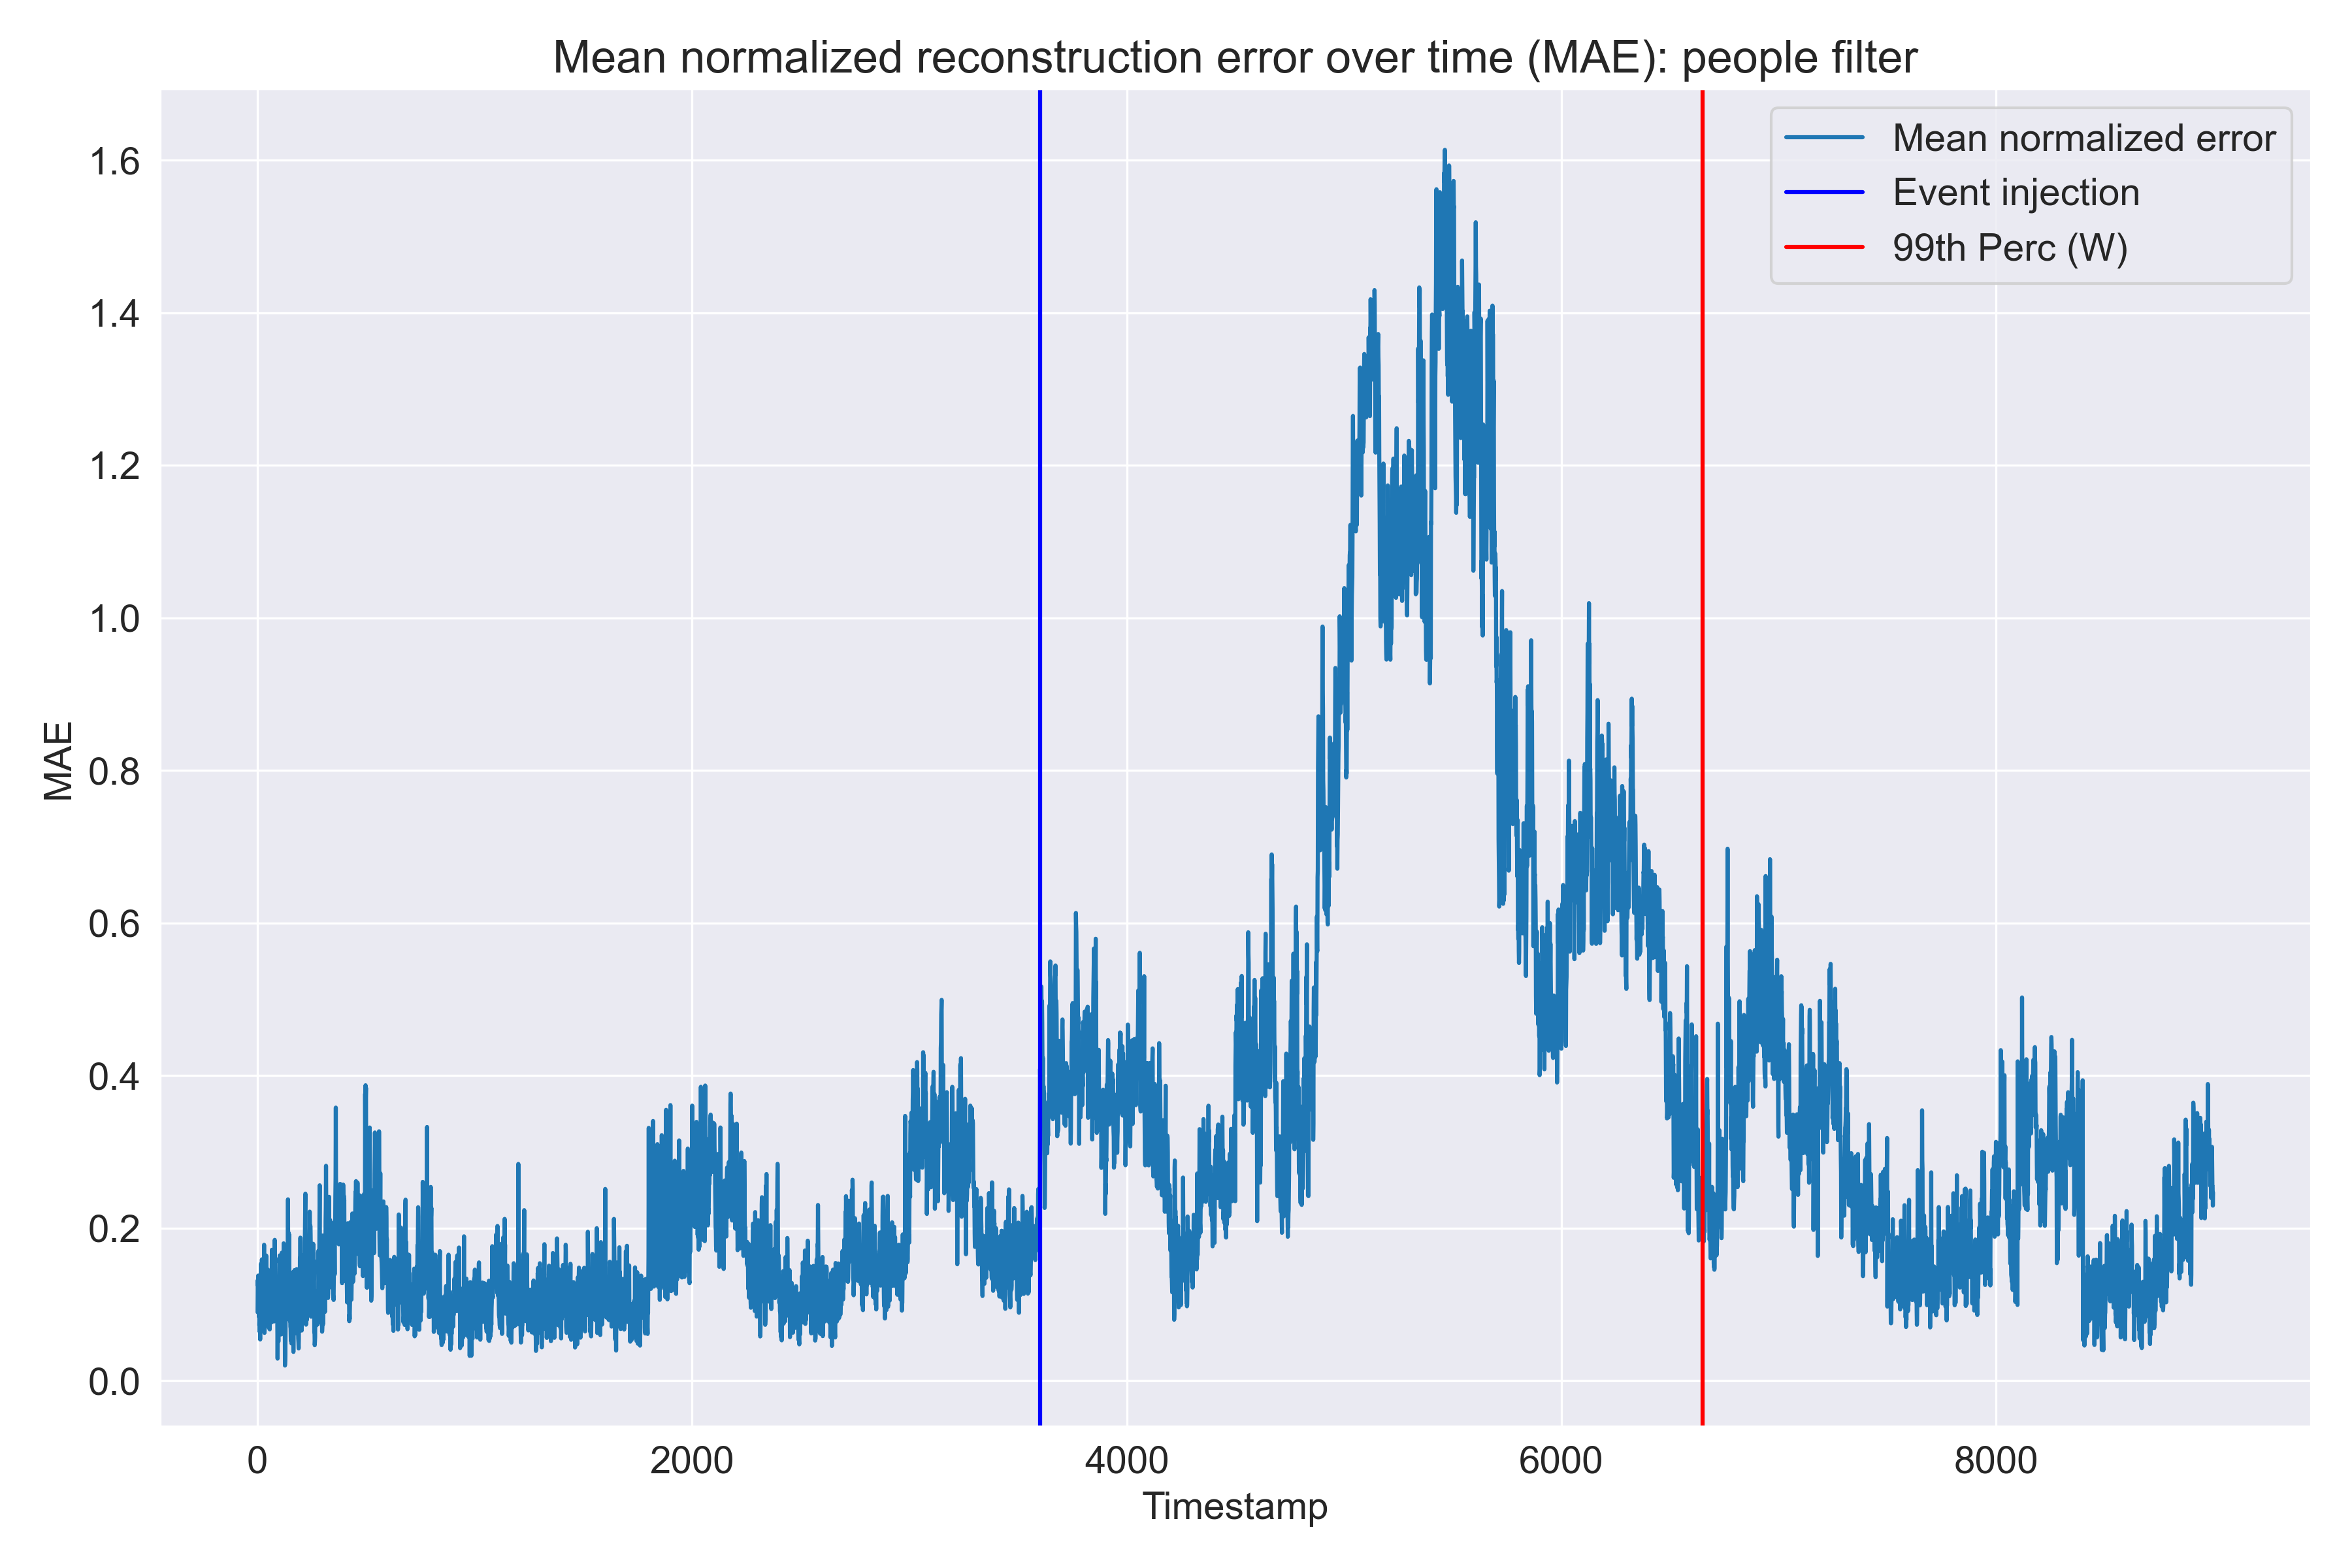

Data behind this chart, as committed beside it:
idle_drivers, on_road_drivers, pickup_drivers, responding_drivers, pending_customers, avg_rejections_before_accepted, moving_drivers, mean_error
0.3259, 0.09969, 0.09274, 0.008593, 0.07025, 0.01693, 0.01279, 0.08956
0.05223, 0.03984, 0.1956, 0.1172, 0.1689, 0.0802, 0.2673, 0.1316
0.04382, 0.008309, 0.1502, 0.1811, 0.1825, 0.03775, 0.2651, 0.1241
0.05426, 0.001291, 0.1454, 0.2104, 0.2223, 0.04725, 0.2825, 0.1376
0.01229, 0.000272, 0.1508, 0.1533, 0.06343, 0.0357, 0.289, 0.1007
0.1314, 0.0009393, 0.1446, 0.0006629, 0.01272, 0.1006, 0.2807, 0.09595
0.09108, 0.0222, 0.1161, 0.01836, 0.002412, 0.08445, 0.2523, 0.08385
0.1727, 0.03999, 0.07297, 0.1456, 0.1337, 0.0516, 0.2133, 0.1185
0.1706, 0.02991, 0.02898, 0.04283, 0.01706, 0.03504, 0.1795, 0.07199
0.1548, 0.03376, 0.03021, 0.1379, 0.02015, 0.03265, 0.1573, 0.08097
0.1062, 0.006601, 0.02597, 0.09608, 0.02162, 0.04439, 0.1438, 0.06352
0.0172, 0.0167, 0.05434, 0.1812, 0.2185, 0.04512, 0.134, 0.09529
0.07941, 0.02811, 0.03879, 0.02531, 0.01873, 0.06097, 0.1248, 0.05373
0.1573, 0.06304, 0.05188, 0.147, 0.1716, 0.0795, 0.1151, 0.1122
0.1703, 0.09796, 0.005289, 0.1729, 0.1996, 0.1158, 0.1054, 0.1239
0.2012, 0.08653, 0.0314, 0.2449, 0.2275, 0.1284, 0.1486, 0.1526
0.2268, 0.1443, 0.002047, 0.1249, 0.1484, 0.1407, 0.1407, 0.1325
0.2482, 0.2019, 0.03625, 0.05292, 0.07061, 0.1467, 0.1345, 0.1273
0.2668, 0.2247, 0.02713, 0.01786, 0.005353, 0.1401, 0.1299, 0.116
0.2594, 0.2935, 0.1217, 0.008945, 0.02848, 0.1372, 0.127, 0.1395
0.1869, 0.0843, 0.1207, 0.1859, 0.208, 0.06645, 0.2601, 0.1589
0.1171, 0.09491, 0.2142, 0.2386, 0.2353, 0.03241, 0.06946, 0.1431
0.04528, 0.09355, 0.1998, 0.1718, 0.2282, 0.02468, 0.1174, 0.1258
0.02448, 0.05263, 0.1142, 0.06303, 0.02836, 0.05413, 0.142, 0.06841
0.04819, 0.02079, 0.07679, 0.07906, 0.03954, 0.1135, 0.1431, 0.07442
0.0354, 0.01029, 0.06488, 0.1998, 0.1689, 0.1445, 0.1384, 0.1089
0.03563, 0.03369, 0.01468, 0.1826, 0.1974, 0.136, 0.124, 0.1034
0.001783, 0.05216, 0.01027, 0.2166, 0.1765, 0.1649, 0.101, 0.1033
0.07029, 0.06657, 0.007982, 0.2995, 0.2653, 0.1613, 0.07367, 0.1349
0.0006878, 0.06645, 0.02448, 0.1428, 0.08718, 0.1849, 0.04638, 0.079
0.1826, 0.08738, 0.002931, 0.4159, 0.3423, 0.1964, 0.01875, 0.178
0.09698, 0.1038, 0.0174, 0.1087, 0.05875, 0.1089, 0.01829, 0.07327
0.157, 0.1294, 0.02828, 0.01376, 0.01511, 0.03084, 0.06298, 0.06248
0.1888, 0.1227, 0.01316, 0.01018, 0.03588, 0.02863, 0.1004, 0.07139
0.2323, 0.1314, 0.02528, 0.07984, 0.04464, 0.03682, 0.1224, 0.0961
0.1949, 0.149, 0.04567, 0.004823, 0.04905, 0.05945, 0.1192, 0.08887
0.1353, 0.1225, 0.02655, 0.1495, 0.1568, 0.06945, 0.15, 0.1158
0.09044, 0.0835, 0.0105, 0.1126, 0.1684, 0.09458, 0.1334, 0.09906
0.0351, 0.03705, 0.04398, 0.1104, 0.08364, 0.1331, 0.1373, 0.08295
0.03824, 0.03139, 0.06449, 0.1422, 0.1226, 0.1832, 0.1589, 0.1058
0.3149, 0.221, 0.0979, 0.09916, 0.1123, 0.1038, 0.1976, 0.1638
0.07657, 0.153, 0.1799, 0.009714, 0.02163, 0.07045, 0.08098, 0.08461
0.05858, 0.09097, 0.1933, 0.08819, 0.09704, 0.1012, 0.07806, 0.1011
0.2382, 0.06639, 0.1097, 0.02074, 0.01039, 0.1062, 0.05559, 0.08674
0.2172, 0.05959, 0.07431, 0.0469, 0.07498, 0.1112, 0.02887, 0.08757
0.1079, 0.07567, 0.04141, 0.06548, 0.1036, 0.1084, 0.0643, 0.08096
0.1573, 0.05831, 0.01589, 0.08248, 0.2358, 0.1014, 0.05754, 0.1012
0.03009, 0.05585, 0.02495, 0.3372, 0.4181, 0.09443, 0.05893, 0.1456
0.0913, 0.0698, 0.05851, 0.2559, 0.3277, 0.07801, 0.06645, 0.1354
0.01953, 0.05389, 0.04056, 0.3164, 0.3402, 0.06699, 0.07705, 0.1307
0.01024, 0.0637, 0.01371, 0.2787, 0.347, 0.03835, 0.08742, 0.1199
0.07273, 0.003644, 0.05069, 0.1419, 0.1867, 0.006235, 0.09564, 0.07965
0.03708, 0.04471, 0.04758, 0.09723, 0.129, 0.02767, 0.1015, 0.06925
0.07654, 0.04766, 0.04796, 0.09738, 0.1215, 0.03518, 0.1055, 0.07597
0.1185, 0.07079, 0.02008, 0.04744, 0.112, 0.06747, 0.1084, 0.07781
0.06604, 0.06892, 0.0209, 0.1873, 0.2093, 0.05627, 0.1103, 0.1027
0.03971, 0.1008, 0.03444, 0.08737, 0.03808, 0.05761, 0.1113, 0.06705
0.1359, 0.121, 0.03062, 0.1084, 0.1322, 0.1246, 0.1114, 0.1092
0.2091, 0.13, 0.02022, 0.06488, 0.0862, 0.1139, 0.1106, 0.105
0.1623, 0.1396, 0.01505, 0.02704, 0.01506, 0.1218, 0.1088, 0.08424
... 8,940 more rows
